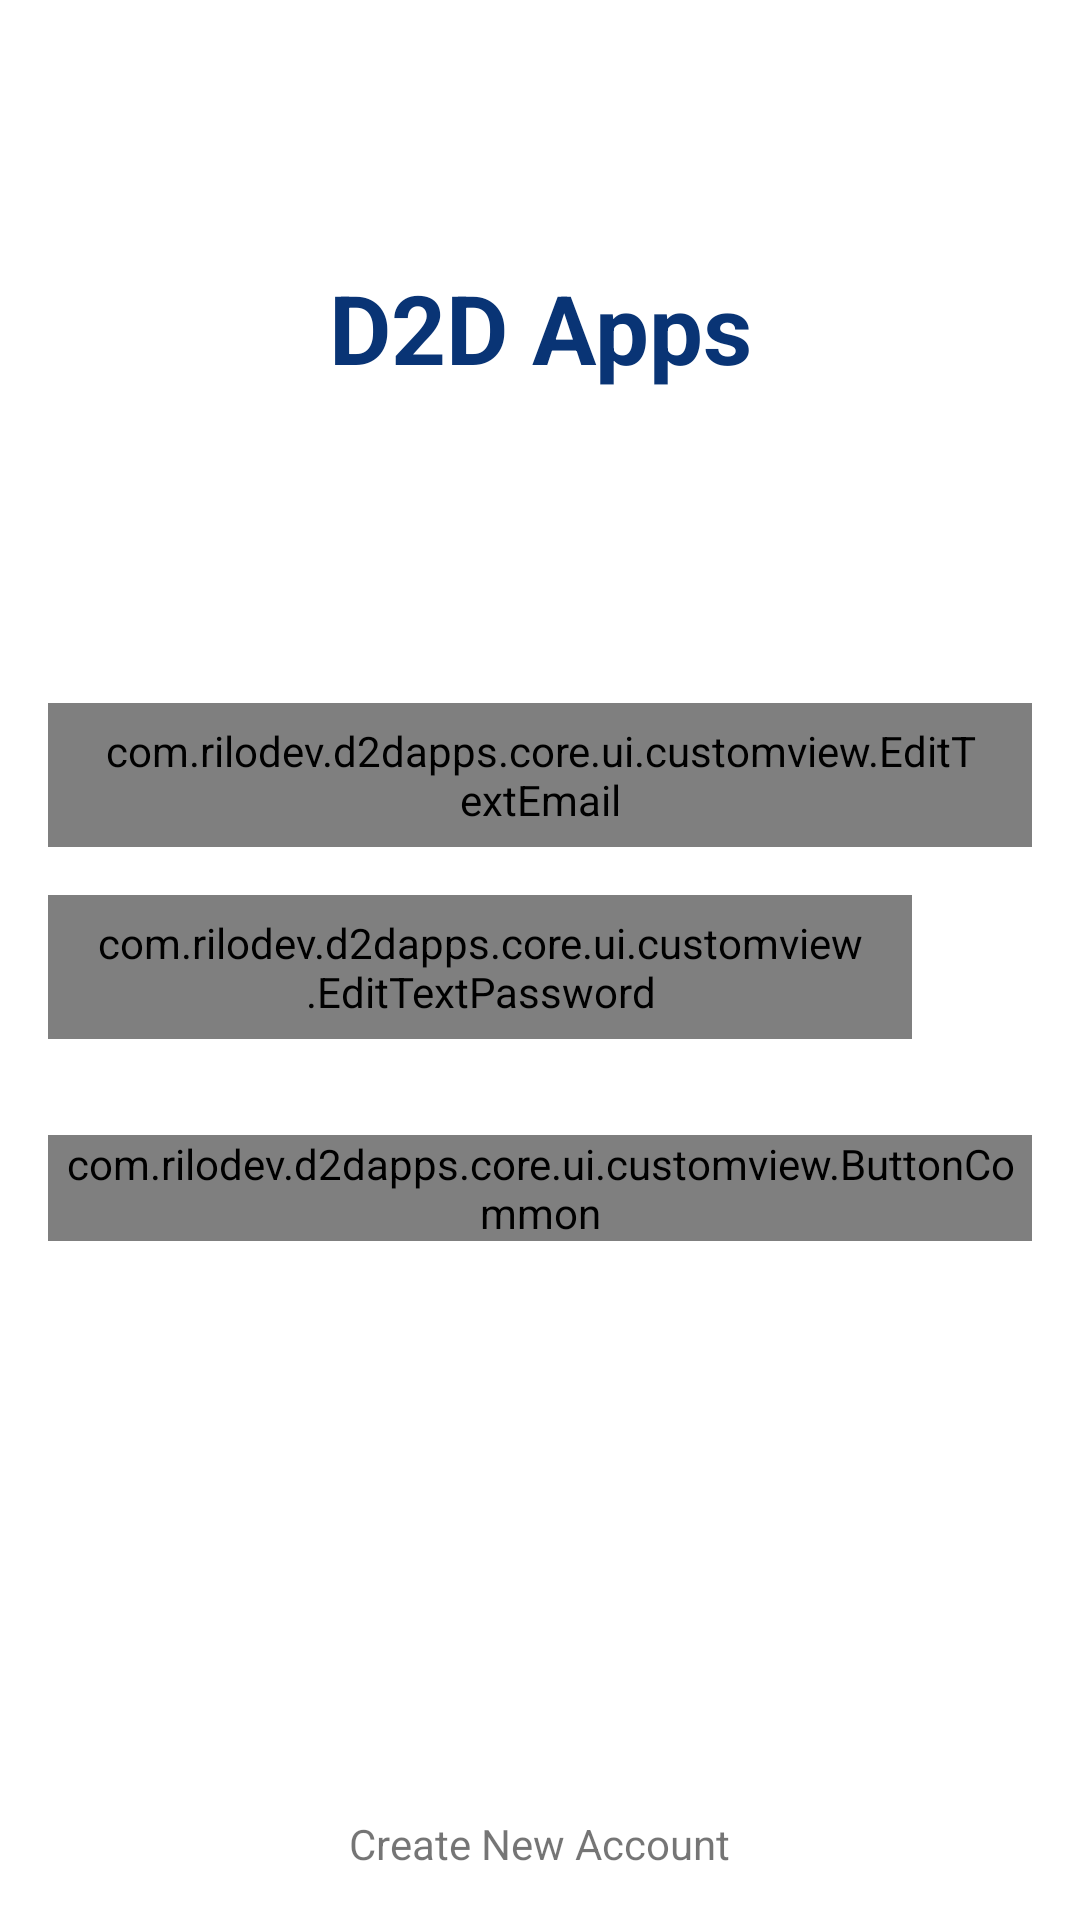

Layout XML and referenced resources for this Android screen:
<!-- AndroidManifest.xml: application theme Theme.D2DApps -->
<!-- res/layout/activity_login.xml -->
<?xml version="1.0" encoding="utf-8"?>
<LinearLayout xmlns:android="http://schemas.android.com/apk/res/android"
    xmlns:tools="http://schemas.android.com/tools"
    android:layout_width="match_parent"
    android:layout_height="match_parent"
    android:orientation="vertical"
    tools:context=".pages.auth.login.LoginActivity">

    <TextView
        android:layout_width="match_parent"
        android:layout_height="wrap_content"
        android:layout_weight="1"
        android:textSize="32sp"
        android:textColor="@color/blue_electric_900"
        android:textStyle="bold"
        android:gravity="center"
        android:text="@string/app_name"/>

    <com.rilodev.d2dapps.core.ui.customview.EditTextEmail
        android:id="@+id/input_email"
        android:layout_width="match_parent"
        android:layout_height="48dp"
        android:layout_marginHorizontal="16dp"
        android:layout_marginTop="16dp"
        android:drawablePadding="8dp"
        android:hint="@string/enter_your_email"
        android:paddingHorizontal="16dp"
        android:textColorHint="@color/text_color_hint" />

    <include
        android:id="@+id/input_password"
        layout="@layout/input_password_with_visibility_layout"/>

    <TextView
        android:id="@+id/login_result"
        android:layout_width="wrap_content"
        android:layout_height="wrap_content"
        android:layout_marginHorizontal="16dp"
        android:layout_marginTop="8dp"
        android:visibility="gone"
        android:textColor="@color/red"/>

    <com.rilodev.d2dapps.core.ui.customview.ButtonCommon
        android:id="@+id/btn_sign_in"
        android:layout_width="match_parent"
        android:layout_height="wrap_content"
        android:layout_gravity="center"
        android:layout_marginTop="32dp"
        android:layout_marginHorizontal="16dp"
        android:text="@string/tv_sign_in" />

    <Space
        android:layout_width="wrap_content"
        android:layout_height="0dp"
        android:layout_weight="1" />

    <TextView
        android:id="@+id/btn_create_new_account"
        android:layout_width="wrap_content"
        android:layout_height="wrap_content"
        android:layout_gravity="center_horizontal"
        android:layout_margin="16dp"
        android:gravity="bottom"
        android:text="@string/tv_create_new_account" />

</LinearLayout>
<!-- res/layout/input_password_with_visibility_layout.xml (included above) -->
<?xml version="1.0" encoding="utf-8"?>
<LinearLayout xmlns:android="http://schemas.android.com/apk/res/android"
    android:layout_width="match_parent"
    android:layout_height="wrap_content"
    xmlns:app="http://schemas.android.com/apk/res-auto"
    android:gravity="center_vertical"
    android:layout_marginTop="16dp"
    android:orientation="horizontal">

    <com.rilodev.d2dapps.core.ui.customview.EditTextPassword
        android:id="@+id/input_password"
        android:layout_width="0dp"
        android:layout_height="48dp"
        android:layout_weight="1"
        android:layout_marginStart="16dp"
        android:layout_marginEnd="4dp"
        android:paddingHorizontal="16dp"
        android:drawablePadding="8dp"
        android:textColorHint="@color/text_color_hint" />

    <ImageView
        android:id="@+id/btn_show_hide"
        android:layout_width="36dp"
        android:layout_height="36dp"
        android:layout_marginEnd="16dp"
        android:contentDescription="@string/icon"
        android:padding="6dp"
        android:src="@drawable/ic_visibility_off"
        app:tint="@color/text_color_hint" />

</LinearLayout>
<!-- resources referenced by this layout -->
<resources>
  <color name="blue_electric_900">#093475</color>
  <color name="red"> #ff0000</color>
  <color name="text_color_hint">#757575</color>
  <string name="app_name">D2D Apps</string>
  <string name="enter_your_email">Enter your Email</string>
  <string name="icon">Icon</string>
  <string name="tv_create_new_account">Create New Account</string>
  <string name="tv_sign_in">SIgn In</string>
  <style name="Theme.D2DApps" parent="Theme.MaterialComponents.DayNight.NoActionBar">
          
          <item name="colorPrimary">@color/blue_electric_500</item>
          <item name="colorPrimaryVariant">@color/blue_electric_700</item>
          <item name="colorOnPrimary">@color/white</item>
          
          <item name="colorSecondary">@color/blue_electric_400</item>
          <item name="colorSecondaryVariant">@color/blue_electric_900</item>
          <item name="colorOnSecondary">@color/black</item>
          
          <item name="android:statusBarColor">?attr/colorPrimaryVariant</item>
          
      </style>
  <color name="blue_electric_500">#258BD1</color>
  <color name="blue_electric_700">#104A8D</color>
  <color name="white">#FFFFFFFF</color>
  <color name="blue_electric_400">#33B1F4</color>
  <color name="black">#FF000000</color>
</resources>
